Run: headless pygame with SDL's dummy video driver; simulated clock (each Clock.tick advances the game by its frame time, no real sleeping); random seed 0; keys injected as events and as key.get_pressed() state; no mouse input.
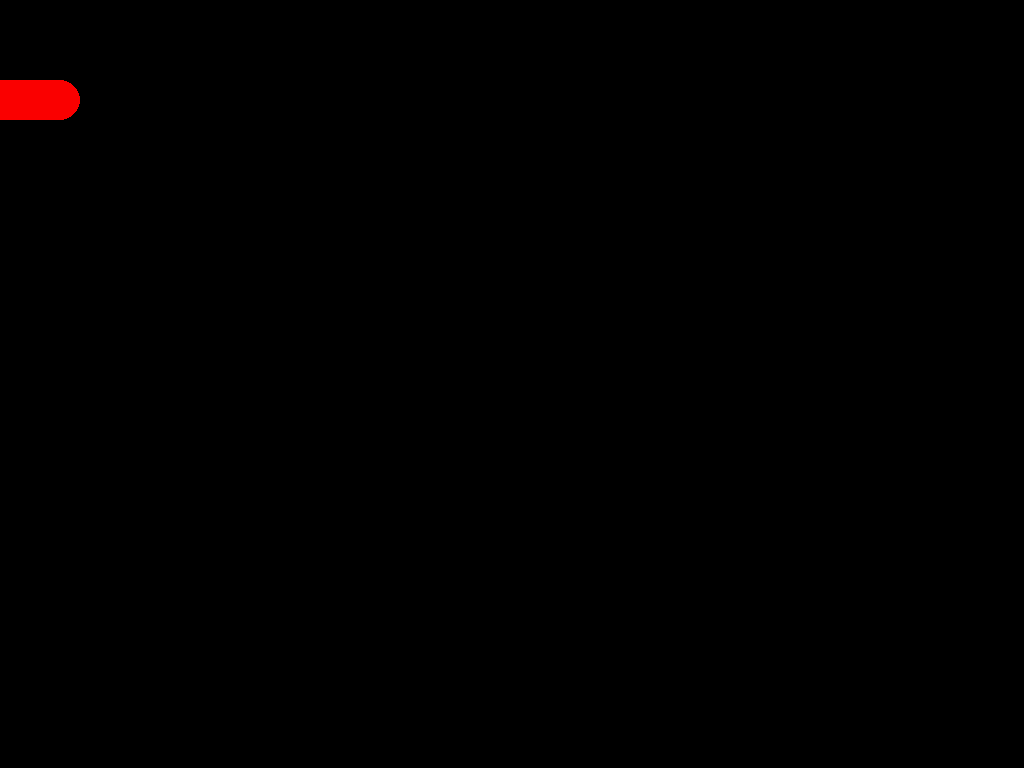
Frame 1 of 4 · flips 1–60 · no input
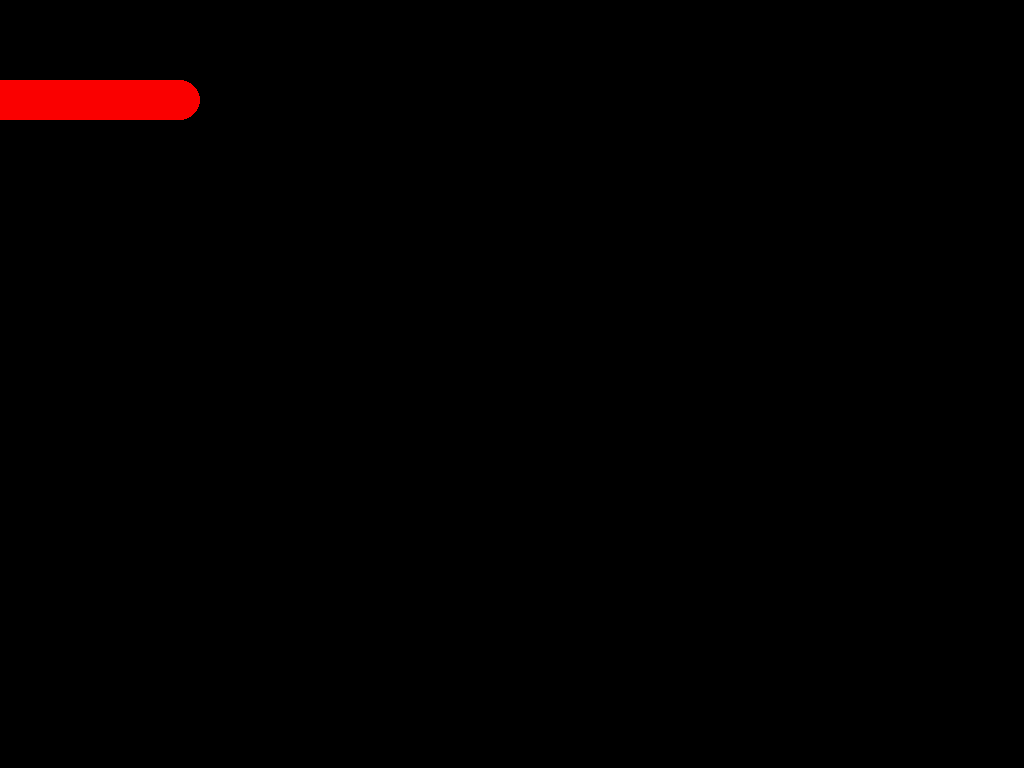
Frame 2 of 4 · flips 61–180 · tapped SPACE, RETURN · held RIGHT (→), D
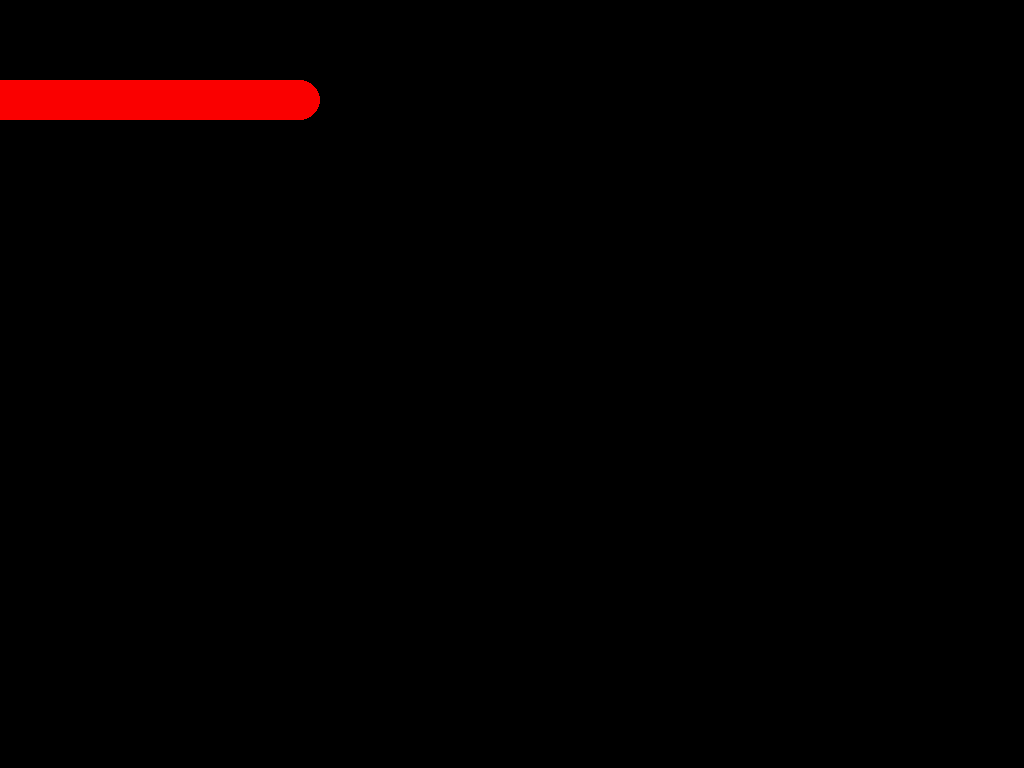
Frame 3 of 4 · flips 181–300 · held DOWN (↓), S
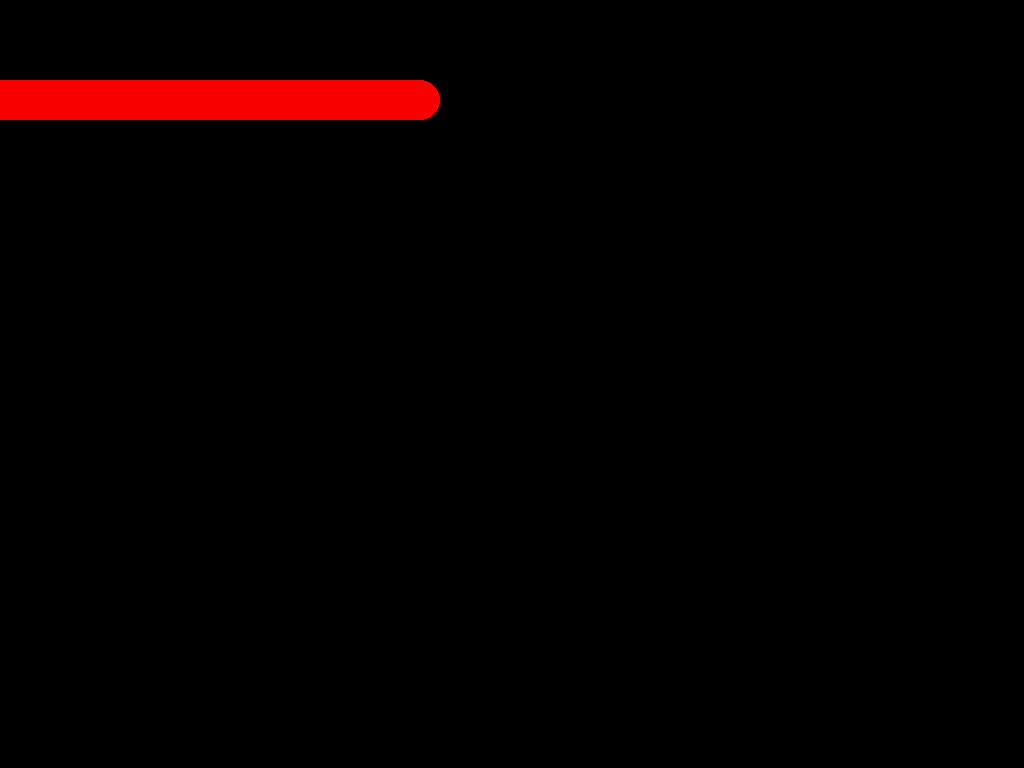
Frame 4 of 4 · flips 301–420 · held LEFT (←), A, UP (↑), W

The pygame program that drew these frames:

import pygame
from pygame.display import flip


def create_main_surface():
    screen_size = (1024, 768)
    return pygame.display.set_mode(screen_size)


def render_frame(surface, xcoordinate):
    pygame.draw.circle(surface, (250, 0, 0), (xcoordinate, 100), 20)
    flip()


def main():
    x = 1
    pygame.init()
    surface = create_main_surface()

    running = True
    while running:
        for event in pygame.event.get():
            if event.type == pygame.QUIT:
                running = False

        render_frame(surface, x)
        x += 1


main()
